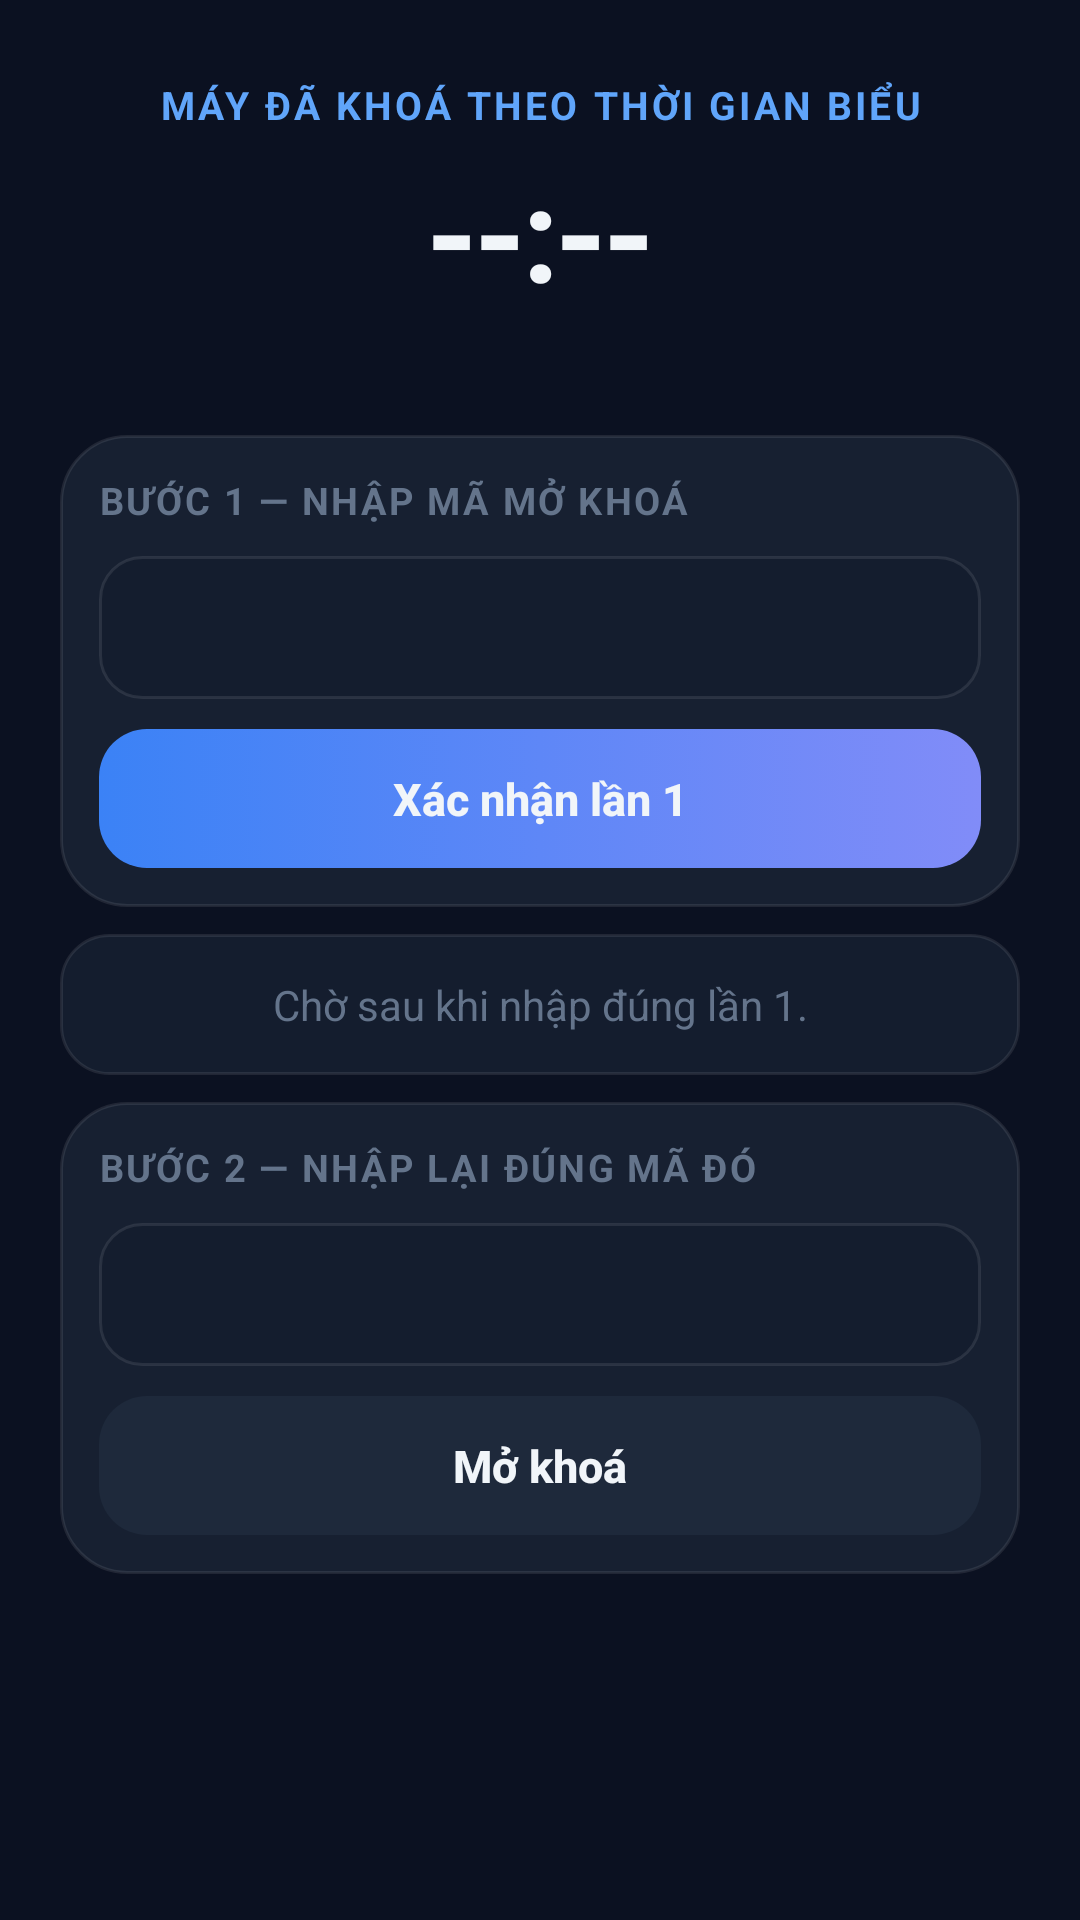

Android layout source for this screen:
<!-- AndroidManifest.xml: application theme GiaoDien -->
<!-- res/layout/lop_phu_khoa.xml -->
<?xml version="1.0" encoding="utf-8"?>
<ScrollView xmlns:android="http://schemas.android.com/apk/res/android"
    android:id="@+id/cuon_khoa"
    android:layout_width="match_parent"
    android:layout_height="match_parent"
    android:background="@color/nen"
    android:clipToPadding="false"
    android:fillViewport="true"
    android:scrollbars="none">

    <LinearLayout
        android:id="@+id/trong_khoa"
        android:layout_width="match_parent"
        android:layout_height="wrap_content"
        android:orientation="vertical"
        android:paddingLeft="20dp"
        android:paddingTop="26dp"
        android:paddingRight="20dp"
        android:paddingBottom="26dp">

        <TextView
            android:layout_width="match_parent"
            android:layout_height="wrap_content"
            android:gravity="center"
            android:letterSpacing="0.08"
            android:text="@string/tieu_de_khoa"
            android:textColor="@color/xanh"
            android:textSize="13sp"
            android:textStyle="bold" />

        <TextView
            android:id="@+id/dong_ho_khoa"
            android:layout_width="match_parent"
            android:layout_height="wrap_content"
            android:layout_marginTop="4dp"
            android:gravity="center"
            android:letterSpacing="-0.03"
            android:text="--:--"
            android:textColor="@color/chu"
            android:textSize="44sp"
            android:textStyle="bold" />

        <TextView
            android:id="@+id/huong_dan"
            android:layout_width="match_parent"
            android:layout_height="wrap_content"
            android:layout_marginTop="8dp"
            android:gravity="center"
            android:lineSpacingExtra="3dp"
            android:textColor="@color/chu_mo"
            android:textSize="13sp" />

        
        <LinearLayout
            android:layout_width="match_parent"
            android:layout_height="wrap_content"
            android:layout_marginTop="13dp"
            android:background="@drawable/the"
            android:orientation="vertical"
            android:padding="13dp">

            <TextView
                style="@style/Nhom"
                android:text="@string/buoc_1" />

            <EditText
                android:id="@+id/o_ma_1"
                style="@style/O"
                android:layout_marginTop="10dp"
                android:gravity="center"
                android:inputType="textPassword"
                android:textSize="19sp" />

            <Button
                android:id="@+id/nut_1"
                style="@style/NutChinh"
                android:layout_marginTop="10dp"
                android:text="@string/xac_nhan_lan_1" />
        </LinearLayout>

        
        <TextView
            android:id="@+id/dem_nguoc"
            android:layout_width="match_parent"
            android:layout_height="wrap_content"
            android:layout_marginTop="9dp"
            android:background="@drawable/the_trong"
            android:gravity="center"
            android:paddingLeft="14dp"
            android:paddingTop="14dp"
            android:paddingRight="14dp"
            android:paddingBottom="14dp"
            android:text="@string/cho_sau_lan_1"
            android:textColor="@color/chu_rat_mo"
            android:textSize="14sp" />

        
        <LinearLayout
            android:layout_width="match_parent"
            android:layout_height="wrap_content"
            android:layout_marginTop="9dp"
            android:background="@drawable/the"
            android:orientation="vertical"
            android:padding="13dp">

            <TextView
                android:id="@+id/lbl_buoc_2"
                style="@style/Nhom"
                android:text="@string/buoc_2" />

            <EditText
                android:id="@+id/o_ma_2"
                style="@style/O"
                android:layout_marginTop="10dp"
                android:enabled="false"
                android:gravity="center"
                android:inputType="textPassword"
                android:textSize="19sp" />

            <Button
                android:id="@+id/nut_2"
                style="@style/NutXanhLa"
                android:layout_marginTop="10dp"
                android:enabled="false"
                android:text="@string/mo_khoa" />
        </LinearLayout>

        <TextView
            android:id="@+id/trang_thai"
            android:layout_width="match_parent"
            android:layout_height="wrap_content"
            android:layout_marginTop="9dp"
            android:gravity="center"
            android:textColor="@color/mau_do"
            android:textSize="14sp" />
    </LinearLayout>
</ScrollView>
<!-- resources referenced by this layout -->
<resources>
  <color name="chu">#F1F5F9</color>
  <color name="chu_mo">#94A3B8</color>
  <color name="chu_rat_mo">#64748B</color>
  <color name="mau_do">#FB7185</color>
  <color name="nen">#0B1121</color>
  <color name="xanh">#60A5FA</color>
  <!-- drawable the (drawable) -->
  <?xml version="1.0" encoding="utf-8"?>
  <shape xmlns:android="http://schemas.android.com/apk/res/android" android:shape="rectangle">
      <solid android:color="@color/nen_the" />
      <corners android:radius="22dp" />
      <stroke android:width="1dp" android:color="@color/vach" />
  </shape>
  <!-- drawable the_trong (drawable) -->
  <?xml version="1.0" encoding="utf-8"?>
  <shape xmlns:android="http://schemas.android.com/apk/res/android" android:shape="rectangle">
      <solid android:color="@color/nen_o" />
      <corners android:radius="16dp" />
      <stroke android:width="1dp" android:color="@color/vach" />
  </shape>
  <string name="buoc_1">Bước 1 — nhập mã mở khoá</string>
  <string name="buoc_2">Bước 2 — nhập lại đúng mã đó</string>
  <string name="cho_sau_lan_1">Chờ sau khi nhập đúng lần 1.</string>
  <string name="mo_khoa">Mở khoá</string>
  <string name="tieu_de_khoa">MÁY ĐÃ KHOÁ THEO THỜI GIAN BIỂU</string>
  <string name="xac_nhan_lan_1">Xác nhận lần 1</string>
  <style name="Nhom">
          <item name="android:layout_width">wrap_content</item>
          <item name="android:layout_height">wrap_content</item>
          <item name="android:textAllCaps">true</item>
          <item name="android:textSize">12.5sp</item>
          <item name="android:textStyle">bold</item>
          <item name="android:letterSpacing">0.06</item>
          <item name="android:textColor">@color/chu_rat_mo</item>
      </style>
  <style name="NutXanhLa" parent="NutChinh">
          <item name="android:background">@drawable/nut_xanh_la</item>
      </style>
  <color name="nen_the">#172031</color>
  <color name="vach">#17FFFFFF</color>
  <color name="nen_o">#141D2E</color>
  <!-- drawable nut_chinh (drawable) -->
  <?xml version="1.0" encoding="utf-8"?>
  <selector xmlns:android="http://schemas.android.com/apk/res/android">
      <item android:drawable="@drawable/nut_chinh_tat" android:state_enabled="false" />
      <item android:drawable="@drawable/nut_chinh_bat" />
  </selector>
  <!-- drawable nut_xanh_la (drawable) -->
  <?xml version="1.0" encoding="utf-8"?>
  <selector xmlns:android="http://schemas.android.com/apk/res/android">
      <item android:drawable="@drawable/nut_chinh_tat" android:state_enabled="false" />
      <item android:drawable="@drawable/nut_xanh_la_bat" />
  </selector>
  <!-- drawable o_nhap (drawable) -->
  <?xml version="1.0" encoding="utf-8"?>
  <shape xmlns:android="http://schemas.android.com/apk/res/android" android:shape="rectangle">
      <solid android:color="@color/nen_o" />
      <corners android:radius="14dp" />
      <stroke android:width="1dp" android:color="@color/vach" />
  </shape>
  <!-- drawable nut_chinh_tat (drawable) -->
  <?xml version="1.0" encoding="utf-8"?>
  <shape xmlns:android="http://schemas.android.com/apk/res/android" android:shape="rectangle">
      <solid android:color="@color/tat" />
      <corners android:radius="16dp" />
  </shape>
  <!-- drawable nut_chinh_bat (drawable) -->
  <?xml version="1.0" encoding="utf-8"?>
  <shape xmlns:android="http://schemas.android.com/apk/res/android" android:shape="rectangle">
      <gradient
          android:angle="0"
          android:startColor="@color/xanh_dam"
          android:endColor="@color/tim" />
      <corners android:radius="16dp" />
  </shape>
  <!-- drawable nut_xanh_la_bat (drawable) -->
  <?xml version="1.0" encoding="utf-8"?>
  <shape xmlns:android="http://schemas.android.com/apk/res/android" android:shape="rectangle">
      <gradient android:angle="0" android:startColor="#059669" android:endColor="#34D399" />
      <corners android:radius="16dp" />
  </shape>
  <color name="tat">#1E293B</color>
  <color name="xanh_dam">#3B82F6</color>
  <color name="tim">#818CF8</color>
</resources>
